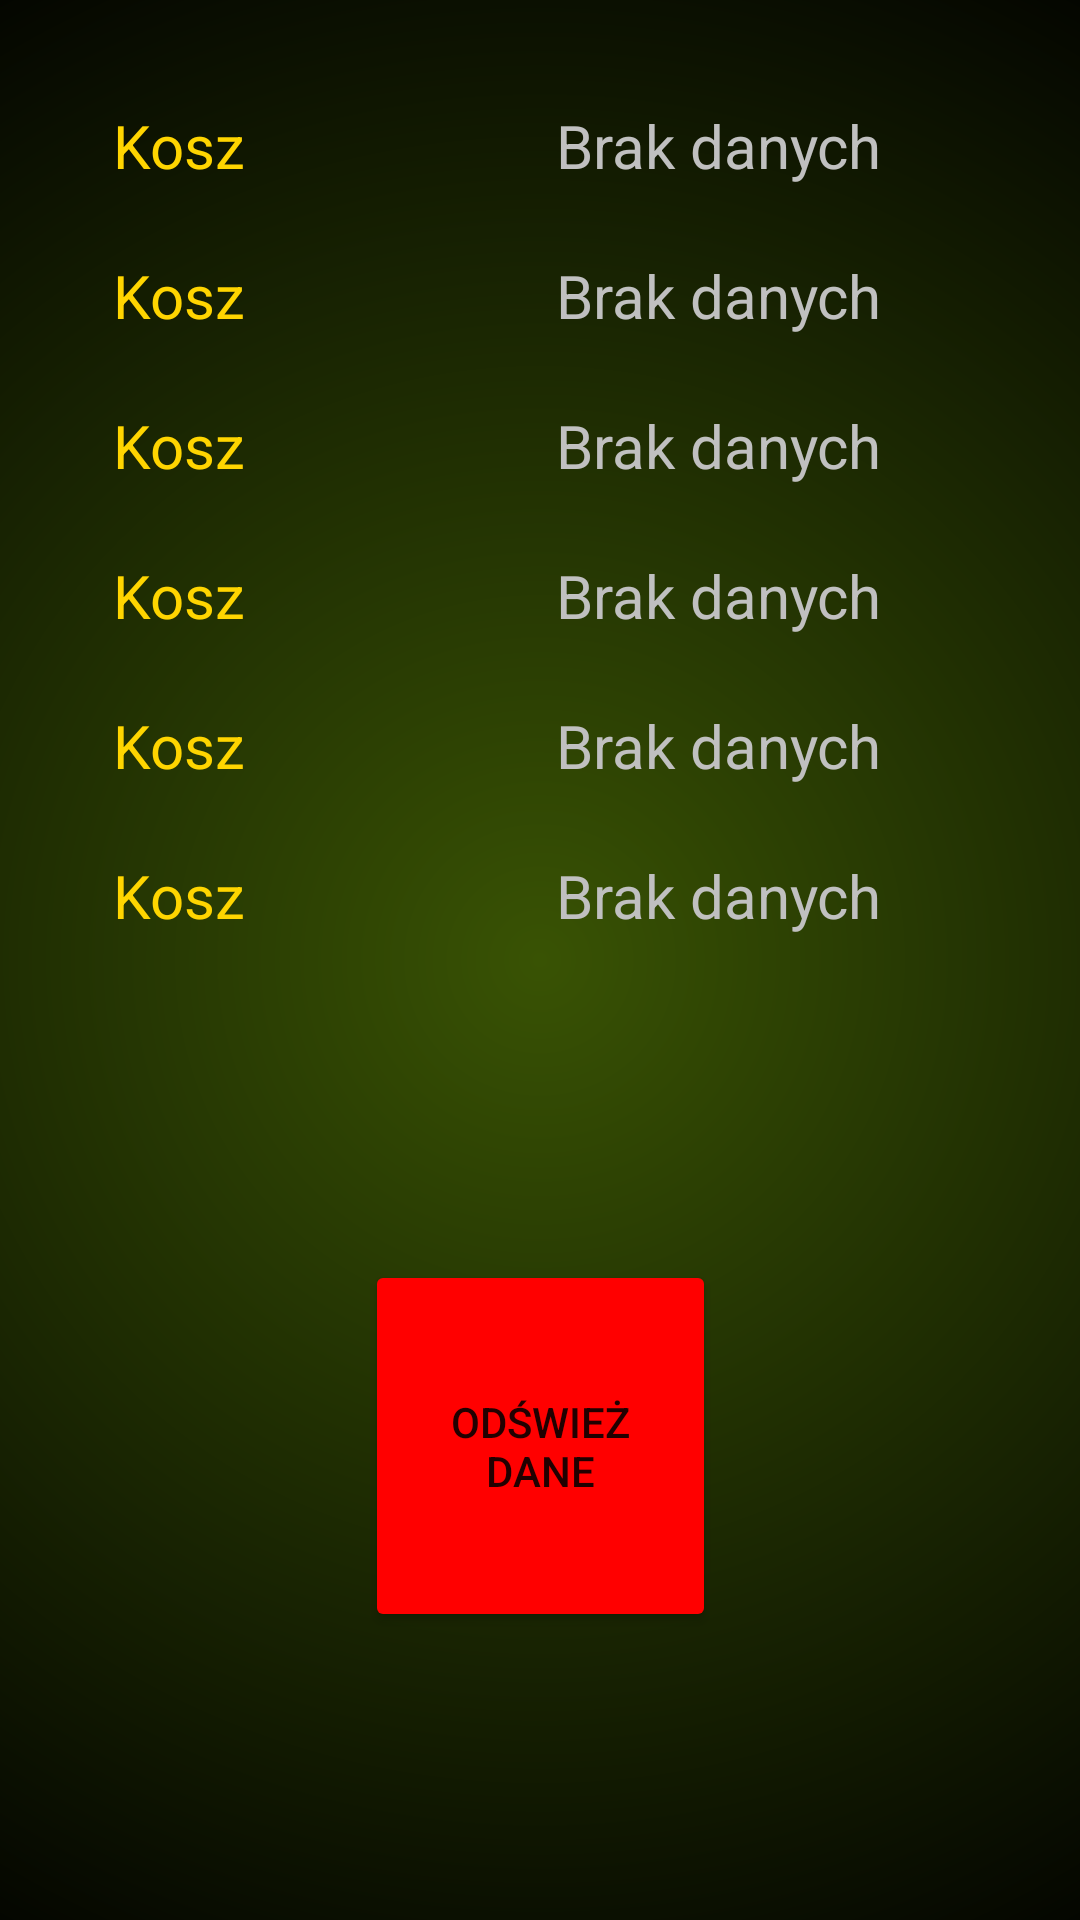

The Android layout XML behind this screen, and the referenced resources:
<!-- AndroidManifest.xml: application theme Theme.ProjektKosze -->
<!-- res/layout/activity_lista_progress.xml -->
<?xml version="1.0" encoding="utf-8"?>
<androidx.constraintlayout.widget.ConstraintLayout xmlns:android="http://schemas.android.com/apk/res/android"
    xmlns:app="http://schemas.android.com/apk/res-auto"
    xmlns:tools="http://schemas.android.com/tools"
    android:layout_width="match_parent"
    android:layout_height="match_parent"
    android:background="@drawable/graadient"
    tools:context=".MainActivity">

    <TableLayout
        android:id="@+id/tableLayout2"
        android:layout_width="wrap_content"
        android:layout_height="wrap_content"
        android:layout_marginStart="75dp"
        android:stretchColumns="0, 1"
        app:layout_constraintBottom_toBottomOf="parent"
        app:layout_constraintEnd_toEndOf="parent"
        app:layout_constraintStart_toStartOf="parent"
        app:layout_constraintTop_toTopOf="parent"
        app:layout_constraintVertical_bias="0.06999999">

        <TableRow
            android:layout_width="match_parent"
            android:layout_height="match_parent">

            <TextView
                android:id="@+id/binProgress1"
                android:layout_width="match_parent"
                android:layout_height="50dp"
                android:gravity=""
                android:text="Kosz"
                android:textColor="@color/yellow"
                android:textSize="20sp" />

            <TextView
                android:id="@+id/percent1"
                android:layout_width="wrap_content"
                android:layout_height="wrap_content"
                android:text="Brak danych"
                android:textColor="#C0C0C0"
                android:textSize="20sp" />
        </TableRow>


        <TableRow
            android:layout_width="match_parent"
            android:layout_height="match_parent">

            <TextView
                android:id="@+id/binProgress2"
                android:layout_width="match_parent"
                android:layout_height="50dp"
                android:gravity=""
                android:text="Kosz"
                android:textColor="@color/yellow"
                android:textSize="20sp" />

            <TextView
                android:id="@+id/percent2"
                android:layout_width="wrap_content"
                android:layout_height="wrap_content"
                android:text="Brak danych"
                android:textColor="#C0C0C0"
                android:textSize="20sp" />
        </TableRow>

        <TableRow
            android:layout_width="match_parent"
            android:layout_height="match_parent">

            <TextView
                android:id="@+id/binProgress3"
                android:layout_width="match_parent"
                android:layout_height="50dp"
                android:gravity=""
                android:text="Kosz"
                android:textColor="@color/yellow"
                android:textSize="20sp" />

            <TextView
                android:id="@+id/percent3"
                android:layout_width="wrap_content"
                android:layout_height="wrap_content"
                android:text="Brak danych"
                android:textColor="#C0C0C0"
                android:textSize="20sp" />
        </TableRow>

        <TableRow
            android:layout_width="match_parent"
            android:layout_height="match_parent">

            <TextView
                android:id="@+id/binProgress4"
                android:layout_width="match_parent"
                android:layout_height="50dp"
                android:gravity=""
                android:text="Kosz"
                android:textColor="@color/yellow"
                android:textSize="20sp" />

            <TextView
                android:id="@+id/percent4"
                android:layout_width="wrap_content"
                android:layout_height="wrap_content"
                android:text="Brak danych"
                android:textColor="#C0C0C0"
                android:textSize="20sp" />
        </TableRow>

        <TableRow
            android:layout_width="match_parent"
            android:layout_height="match_parent">

            <TextView
                android:id="@+id/binProgress5"
                android:layout_width="match_parent"
                android:layout_height="50dp"
                android:gravity=""
                android:text="Kosz"
                android:textColor="@color/yellow"
                android:textSize="20sp" />

            <TextView
                android:id="@+id/percent5"
                android:layout_width="wrap_content"
                android:layout_height="wrap_content"
                android:text="Brak danych"
                android:textColor="#C0C0C0"
                android:textSize="20sp" />
        </TableRow>

        <TableRow
            android:layout_width="match_parent"
            android:layout_height="match_parent">

            <TextView
                android:id="@+id/binProgress6"
                android:layout_width="match_parent"
                android:layout_height="50dp"
                android:gravity=""
                android:text="Kosz"
                android:textColor="@color/yellow"
                android:textSize="20sp" />

            <TextView
                android:id="@+id/percent6"
                android:layout_width="wrap_content"
                android:layout_height="wrap_content"
                android:text="Brak danych"
                android:textColor="#C0C0C0"
                android:textSize="20sp" />
        </TableRow>

    </TableLayout>

    <Button
        android:id="@+id/refresh"
        android:layout_width="117dp"
        android:layout_height="124dp"
        android:backgroundTint="#FF0000"
        android:text="Odśwież dane"
        app:cornerRadius="100dp"
        app:layout_constraintBottom_toBottomOf="parent"
        app:layout_constraintEnd_toEndOf="parent"
        app:layout_constraintStart_toStartOf="parent"
        app:layout_constraintTop_toBottomOf="@+id/tableLayout2" />

</androidx.constraintlayout.widget.ConstraintLayout>
<!-- resources referenced by this layout -->
<resources>
  <color name="yellow">#ffd500</color>
  <!-- drawable graadient (drawable) -->
  <?xml version="1.0" encoding="utf-8"?>
  <shape xmlns:android="http://schemas.android.com/apk/res/android">
      <gradient
          android:angle="360"
          android:centerX="50%"
          android:centerY="50%"
          android:endColor="#000000"
          android:gradientRadius="110%"
          android:startColor="#395304"
          android:type="radial">
      </gradient>
  </shape>
  <style name="Theme.ProjektKosze" parent="Theme.MaterialComponents.DayNight.DarkActionBar">
          
          <item name="colorPrimary">@color/purple_500</item>
          <item name="colorPrimaryVariant">@color/purple_700</item>
          <item name="colorOnPrimary">@color/white</item>
          
          <item name="colorSecondary">@color/teal_200</item>
          <item name="colorSecondaryVariant">@color/teal_700</item>
          <item name="colorOnSecondary">@color/black</item>
          
          <item name="android:statusBarColor">?attr/colorPrimaryVariant</item>
          
      </style>
  <color name="white">#FFFFFFFF</color>
  <color name="black">#FF000000</color>
  <!-- not gathered from this repository: default colours our renderer supplied (Android Studio template values) -->
  <color name="purple_500">#FF6200EE</color>
  <color name="purple_700">#FF3700B3</color>
  <color name="teal_200">#FF03DAC5</color>
  <color name="teal_700">#FF018786</color>
</resources>
